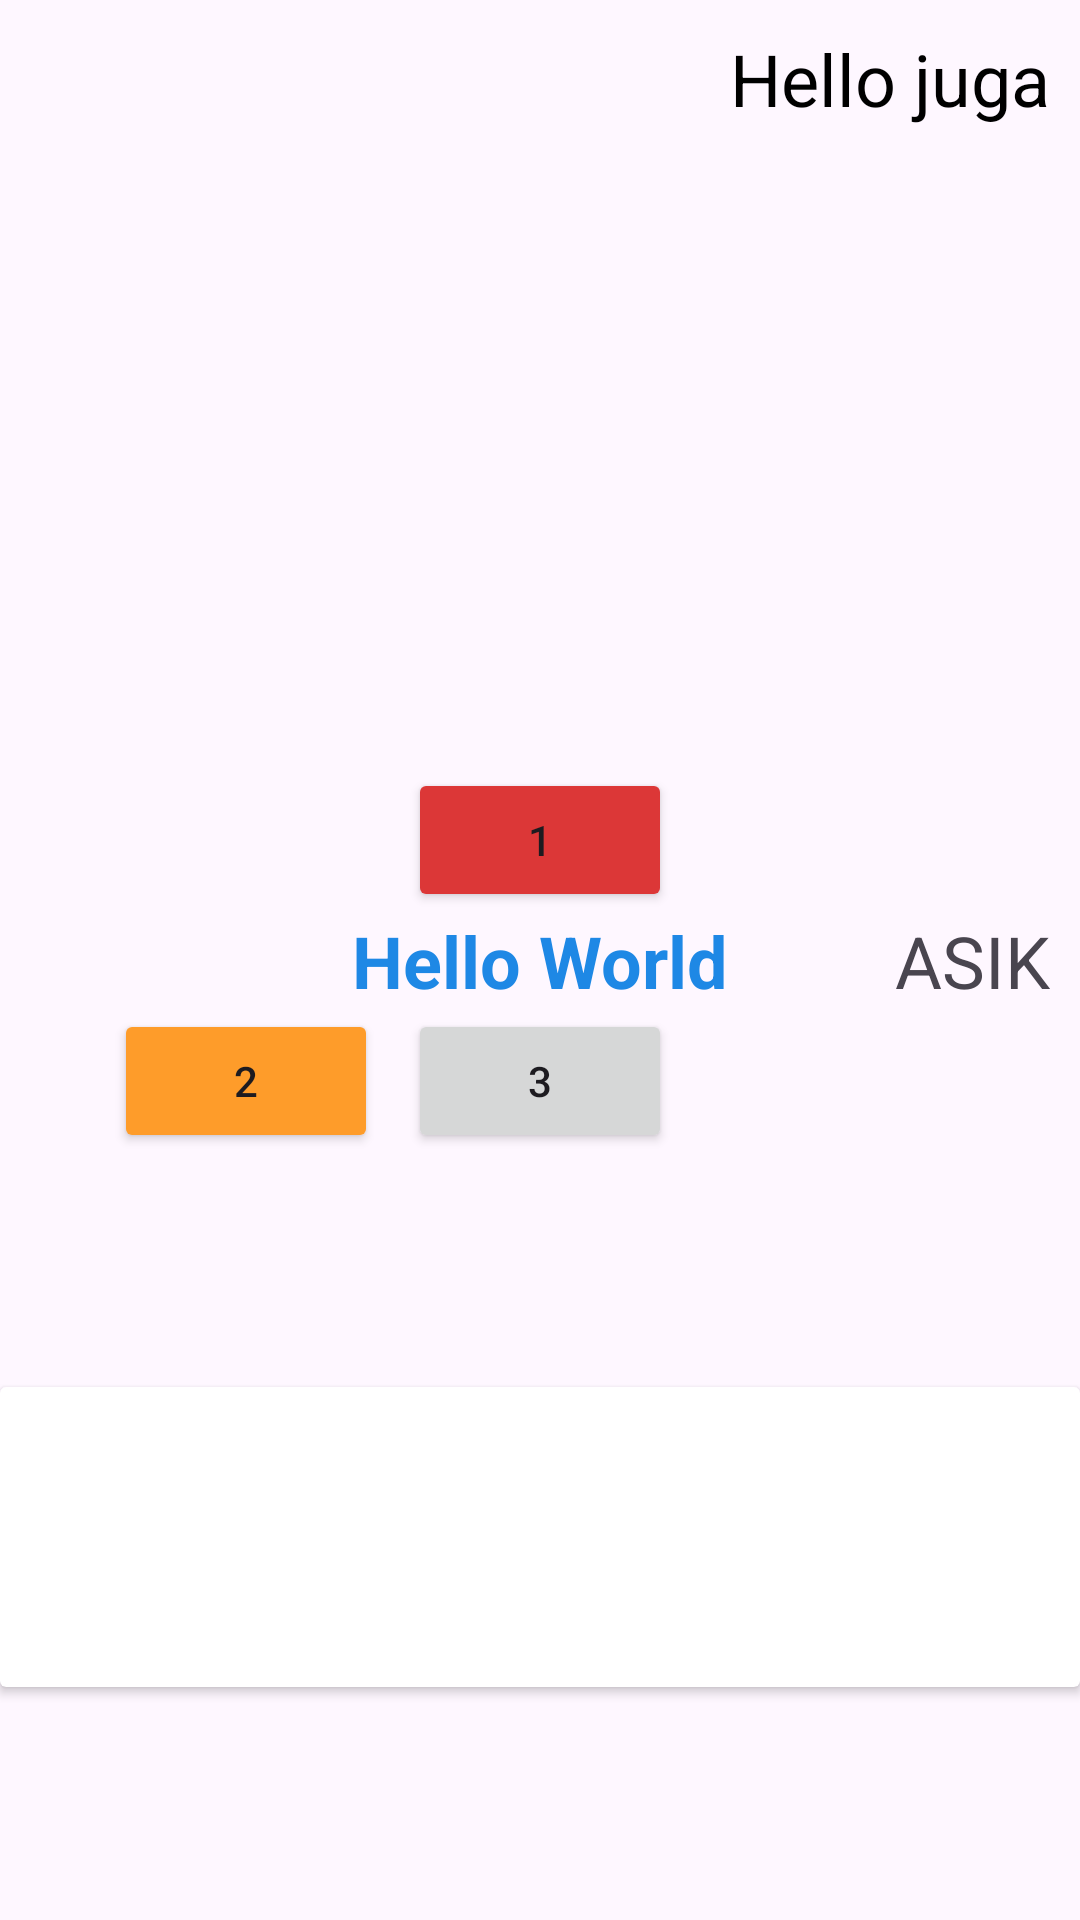

The Android layout XML behind this screen, and the referenced resources:
<!-- AndroidManifest.xml: application theme Theme.BelajarAndroidActivity -->
<!-- res/layout/activity_belajar_constraint.xml -->
<?xml version="1.0" encoding="utf-8"?>
<androidx.constraintlayout.widget.ConstraintLayout xmlns:android="http://schemas.android.com/apk/res/android"
    xmlns:app="http://schemas.android.com/apk/res-auto"
    xmlns:tools="http://schemas.android.com/tools"
    android:layout_width="match_parent"
    android:layout_height="match_parent"
    tools:context=".BelajarConstraintActivity">

    <TextView
        android:id="@+id/textView"
        android:layout_width="wrap_content"
        android:layout_height="wrap_content"
        android:text="Hello World"
        android:textColor="@color/blue"
        android:textSize="24sp"
        android:textStyle="bold"
        app:layout_constraintBottom_toBottomOf="parent"
        app:layout_constraintEnd_toEndOf="parent"
        app:layout_constraintStart_toStartOf="parent"
        app:layout_constraintTop_toTopOf="parent" />

    <Button
        android:id="@+id/button"
        android:layout_width="wrap_content"
        android:layout_height="wrap_content"
        android:text="3"
        app:layout_constraintEnd_toEndOf="parent"
        app:layout_constraintStart_toStartOf="parent"
        app:layout_constraintTop_toBottomOf="@+id/textView" />

    <Button
        android:id="@+id/button2"
        android:layout_width="wrap_content"
        android:layout_height="wrap_content"
        android:backgroundTint="@color/red"
        android:text="1"
        app:layout_constraintBottom_toTopOf="@+id/textView"
        app:layout_constraintEnd_toEndOf="parent"
        app:layout_constraintStart_toStartOf="parent" />

    <TextView
        android:id="@+id/textView2"
        android:layout_width="wrap_content"
        android:layout_height="wrap_content"
        android:layout_marginTop="10dp"
        android:layout_marginEnd="10dp"
        android:text="Hello juga"
        android:textColor="@color/black"
        android:textSize="24sp"
        app:layout_constraintEnd_toEndOf="parent"
        app:layout_constraintTop_toTopOf="parent" />

    <Button
        android:id="@+id/button3"
        android:layout_width="wrap_content"
        android:layout_height="wrap_content"
        android:layout_marginEnd="10dp"
        android:backgroundTint="@color/orange"
        android:text="2"
        app:layout_constraintEnd_toStartOf="@+id/button"
        app:layout_constraintTop_toBottomOf="@+id/textView" />

    <ImageView
        android:id="@+id/imageView"
        android:layout_width="wrap_content"
        android:layout_height="wrap_content"
        android:layout_marginStart="10dp"
        android:layout_marginTop="10dp"
        app:layout_constraintStart_toStartOf="parent"
        app:layout_constraintTop_toTopOf="parent"
        tools:srcCompat="@drawable/golang" />

    <TextView
        android:id="@+id/textView3"
        android:layout_width="wrap_content"
        android:layout_height="wrap_content"
        android:layout_marginEnd="10dp"
        android:text="ASIK"
        android:textSize="24sp"
        app:layout_constraintEnd_toEndOf="parent"
        app:layout_constraintTop_toTopOf="@+id/textView" />

    <androidx.cardview.widget.CardView
        android:layout_width="match_parent"
        android:layout_height="100dp"
        app:layout_constraintBottom_toBottomOf="parent"
        app:layout_constraintTop_toBottomOf="@+id/button" />
</androidx.constraintlayout.widget.ConstraintLayout>
<!-- resources referenced by this layout -->
<resources>
  <color name="black">#FF000000</color>
  <color name="blue">#1E88E5</color>
  <color name="orange">#FE9C2A</color>
  <color name="red">#DC3737</color>
  <style name="Theme.BelajarAndroidActivity" parent="Theme.Material3.DayNight.NoActionBar">
      </style>
</resources>
